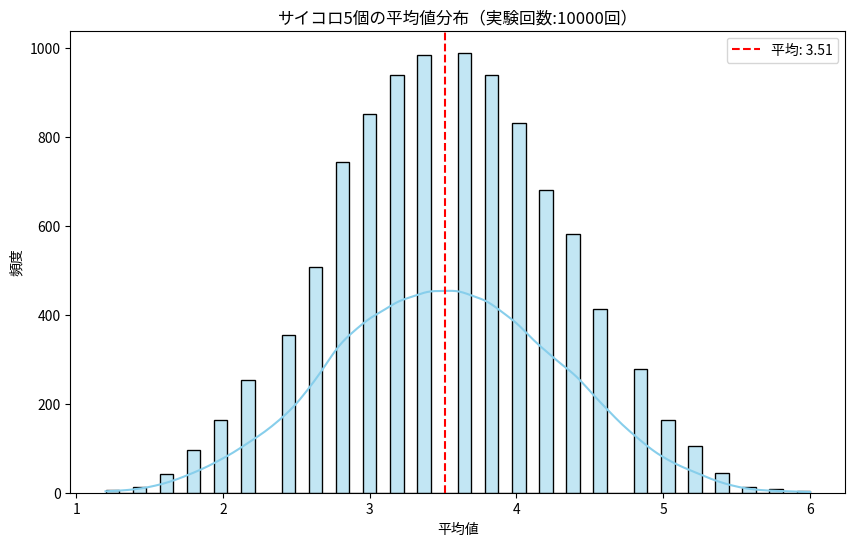

Reproduce this figure in Python.
import numpy as np
import matplotlib.pyplot as plt
import seaborn as sns

# 設定
np.random.seed(0)  # 再現性確保
n_samples = 10000  # 実験回数
sample_size = 5    # 1回の実験で使うサイコロの数

# 実験：サイコロをn_sample回振り、平均値を記録
means = []
for _ in range(n_samples):
    dice_rolls = np.random.randint(1, 7, sample_size)  # サイコロを5個振る
    means.append(np.mean(dice_rolls))  # 平均値を記録

# 可視化
plt.figure(figsize=(10,6))
sns.histplot(means, kde=True, color='skyblue')
plt.title(f'サイコロ{sample_size}個の平均値分布（実験回数:{n_samples}回）')
plt.xlabel('平均値')
plt.ylabel('頻度')
plt.axvline(np.mean(means), color='red', linestyle='--', label=f'平均: {np.mean(means):.2f}')
plt.legend()
plt.show()